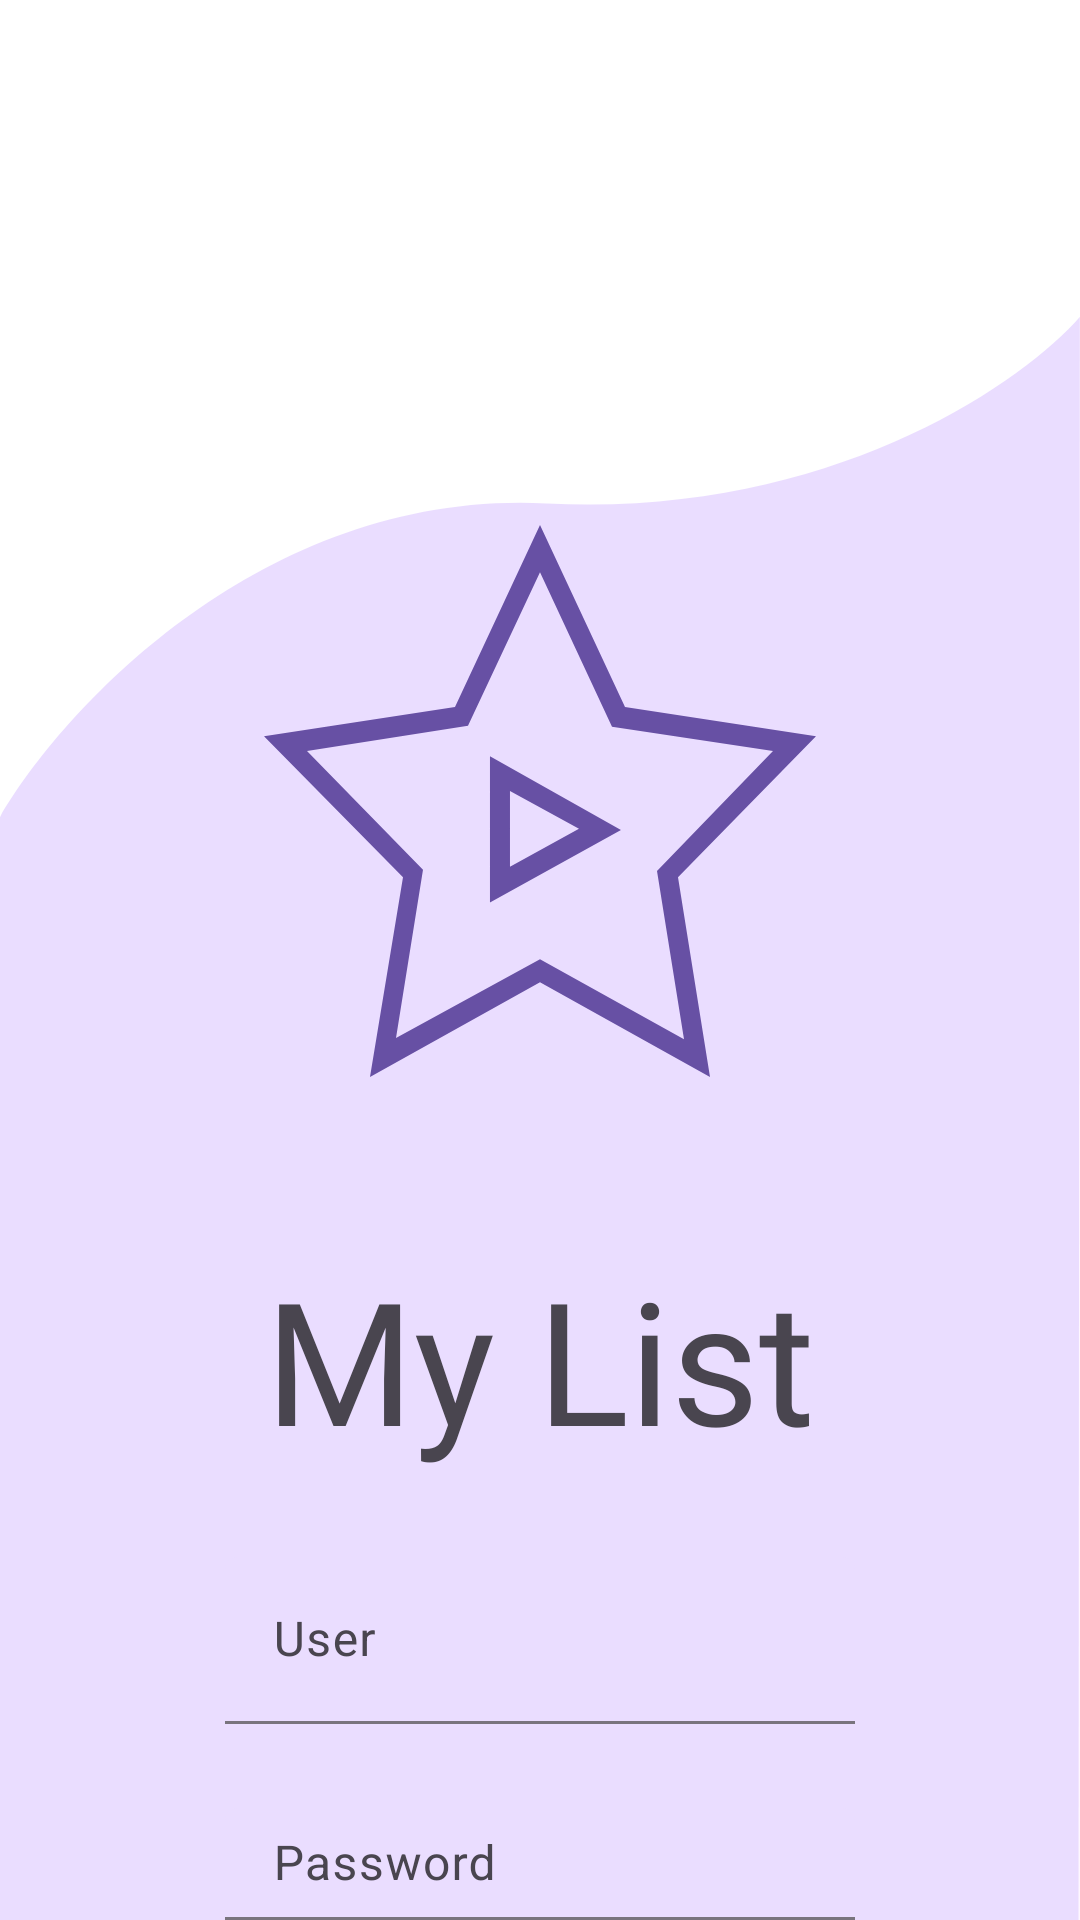

The Android layout XML behind this screen, and the referenced resources:
<!-- AndroidManifest.xml: application theme Theme.MiPrimerApp -->
<!-- res/layout/login_lineal_layout.xml -->
<?xml version="1.0" encoding="utf-8"?>
<LinearLayout xmlns:android="http://schemas.android.com/apk/res/android"
    xmlns:app="http://schemas.android.com/apk/res-auto"
    android:layout_width="match_parent"
    android:layout_height="match_parent"
    android:background="@drawable/fondo_login"
    android:gravity="center_horizontal"
    android:orientation="vertical">

    <ImageView
        android:layout_width="@dimen/main_logo"
        android:layout_height="@dimen/main_logo"
        android:layout_marginTop="175dp"
        android:background="@drawable/logo" />

    <TextView
        android:layout_width="wrap_content"
        android:layout_height="wrap_content"
        android:layout_marginTop="56dp"
        android:fontFamily="@font/roboto"
        android:text="@string/titulo"
        android:textSize="@dimen/display_large" />

    <com.google.android.material.textfield.TextInputLayout
        android:id="@+id/userTI"
        style="?attr/textInputFilledStyle"
        android:layout_width="match_parent"
        android:layout_height="wrap_content"
        android:layout_marginLeft="75dp"
        android:layout_marginTop="28dp"
        android:layout_marginRight="75dp"
        android:hint="@string/user"
        app:boxBackgroundColor="@color/md_theme_light_primaryContainer"
        app:startIconContentDescription="@string/user"
        app:startIconDrawable="@drawable/baseline_person_24">

        <com.google.android.material.textfield.TextInputEditText
            android:layout_width="match_parent"
            android:layout_height="wrap_content"
            android:inputType="text"
            android:maxLines="1" />

    </com.google.android.material.textfield.TextInputLayout>

    <com.google.android.material.textfield.TextInputLayout
        android:id="@+id/passwordTI"
        style="?attr/textInputFilledStyle"
        android:layout_width="match_parent"
        android:layout_height="wrap_content"
        android:layout_marginLeft="75dp"
        android:layout_marginTop="28dp"
        android:layout_marginRight="75dp"
        android:hint="@string/password"
        app:boxBackgroundColor="@color/md_theme_light_primaryContainer"
        app:startIconContentDescription="@string/password"
        app:startIconDrawable="@drawable/baseline_password_24">

        <com.google.android.material.textfield.TextInputEditText
            android:layout_width="match_parent"
            android:layout_height="wrap_content"
            android:inputType="textPassword" />

    </com.google.android.material.textfield.TextInputLayout>

    <Button
        android:id="@+id/filledButton"
        android:layout_width="wrap_content"
        android:layout_height="wrap_content"
        android:layout_marginTop="35dp"
        android:text="@string/acceder"
        app:backgroundTint="@color/md_theme_light_primary" />

</LinearLayout>
<!-- resources referenced by this layout -->
<resources>
  <color name="md_theme_light_primary">#6750A4</color>
  <color name="md_theme_light_primaryContainer">#EADDFF</color>
  <dimen name="display_large">57sp</dimen>
  <dimen name="main_logo">184dp</dimen>
  <!-- drawable fondo_login (drawable) -->
  <vector android:autoMirrored="true" android:height="800dp"
      android:viewportHeight="800" android:viewportWidth="360"
      android:width="360dp" xmlns:android="http://schemas.android.com/apk/res/android">
      <path android:fillColor="@color/md_theme_light_primaryContainer" android:pathData="M0,800V0H360L359.5,800H0Z"/>
      <path android:fillColor="@color/cardview_light_background" android:pathData="M0,340.5V0H360V132C340.36,160.27 275.72,215.81 182.25,209.79C88.78,203.76 21.47,294.33 0,340.5Z"/>
  </vector>
  <!-- drawable logo (drawable) -->
  <vector android:autoMirrored="true" android:height="800dp"
      android:viewportHeight="800" android:viewportWidth="800"
      android:width="800dp" xmlns:android="http://schemas.android.com/apk/res/android">
      <group>
          <clip-path android:pathData="M0,0h800v800h-800z"/>
          <path android:fillColor="#6750A4" android:pathData="M327.5,547V335.19L517.35,441.86L327.5,547ZM356.48,385.48V495.19L456.48,440.33L356.48,385.48Z"/>
          <path android:fillColor="#6750A4" android:pathData="M646.38,800L400,662.86L153.62,800L201.45,510.48L0,306.29L276.81,263.62L400,0L523.19,263.62L800,306.29L600,510.48L646.38,800ZM400,629.33L608.7,745.14L569.57,501.33L737.68,327.62L504.35,292.57L400,68.57L295.65,291.05L62.32,327.62L230.43,499.81L191.3,743.62L400,629.33Z"/>
      </group>
  </vector>
  <string name="acceder">Acceder</string>
  <string name="password">Password</string>
  <string name="titulo">My List</string>
  <string name="user">User</string>
  <style name="Theme.MiPrimerApp" parent="AppTheme">
          
          <item name="android:navigationBarColor">@android:color/transparent</item>
          <item name="android:statusBarColor">@android:color/transparent</item>
          <item name="android:windowLightStatusBar">?attr/isLightTheme</item>
      </style>
  <color name="md_theme_light_onPrimary">#FFFFFF</color>
  <color name="md_theme_light_onPrimaryContainer">#21005D</color>
  <color name="md_theme_light_secondary">#625B71</color>
  <color name="md_theme_light_onSecondary">#FFFFFF</color>
  <color name="md_theme_light_secondaryContainer">#E8DEF8</color>
  <color name="md_theme_light_onSecondaryContainer">#1D192B</color>
  <color name="md_theme_light_tertiary">#7D5260</color>
  <color name="md_theme_light_onTertiary">#FFFFFF</color>
  <color name="md_theme_light_tertiaryContainer">#FFD8E4</color>
  <color name="md_theme_light_onTertiaryContainer">#31111D</color>
  <color name="md_theme_light_error">#B3261E</color>
  <color name="md_theme_light_onError">#FFFFFF</color>
  <color name="md_theme_light_errorContainer">#F9DEDC</color>
  <color name="md_theme_light_onErrorContainer">#410E0B</color>
  <color name="md_theme_light_outline">#79747E</color>
  <color name="md_theme_light_background">#FEF7FF</color>
  <color name="md_theme_light_onBackground">#1D1B20</color>
  <color name="md_theme_light_surface">#FEF7FF</color>
  <color name="md_theme_light_onSurface">#1D1B20</color>
  <color name="md_theme_light_surfaceVariant">#E7E0EC</color>
  <color name="md_theme_light_onSurfaceVariant">#49454F</color>
  <color name="md_theme_light_inverseSurface">#322F35</color>
  <color name="md_theme_light_inverseOnSurface">#F5EFF7</color>
  <color name="md_theme_light_inversePrimary">#D0BCFF</color>
</resources>
